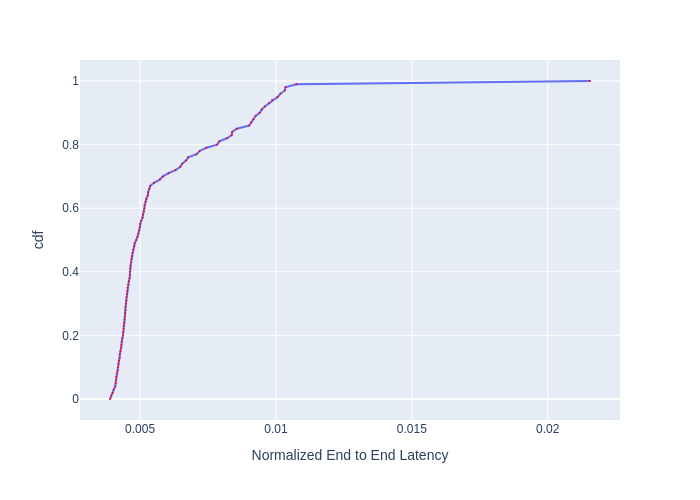

The data file committed next to this chart (first rows):
, cdf, Normalized End to End Latency
0, 0.0, 0.003891
1, 0.01, 0.003938
2, 0.02, 0.003986
3, 0.03, 0.004026
4, 0.04, 0.004083
5, 0.05, 0.004099
6, 0.06, 0.004115
7, 0.07, 0.004124
8, 0.08, 0.00414
9, 0.09, 0.004173
10, 0.1, 0.00419
11, 0.11, 0.004199
12, 0.12, 0.004224
13, 0.13, 0.004249
14, 0.14, 0.004249
15, 0.15, 0.004275
16, 0.16, 0.004301
17, 0.17, 0.004309
18, 0.18, 0.004318
19, 0.19, 0.004344
20, 0.2, 0.00437
21, 0.21, 0.004379
22, 0.22, 0.004396
23, 0.23, 0.004396
24, 0.24, 0.004423
25, 0.25, 0.004432
26, 0.26, 0.004449
27, 0.27, 0.004449
28, 0.28, 0.004458
29, 0.29, 0.004458
30, 0.3, 0.004476
31, 0.31, 0.004494
32, 0.32, 0.004503
33, 0.33, 0.004521
34, 0.34, 0.00453
35, 0.35, 0.004539
36, 0.36, 0.004567
37, 0.37, 0.004585
38, 0.38, 0.004612
39, 0.39, 0.004631
40, 0.4, 0.004631
41, 0.41, 0.00464
42, 0.42, 0.004649
43, 0.43, 0.004668
44, 0.44, 0.004677
45, 0.45, 0.004696
46, 0.46, 0.004715
47, 0.47, 0.004753
48, 0.48, 0.004781
49, 0.49, 0.004801
50, 0.5, 0.004859
51, 0.51, 0.004907
52, 0.52, 0.004937
53, 0.53, 0.004967
54, 0.54, 0.004987
55, 0.55, 0.004997
56, 0.56, 0.005037
57, 0.57, 0.005087
58, 0.58, 0.005108
59, 0.59, 0.005138
... 41 more rows
